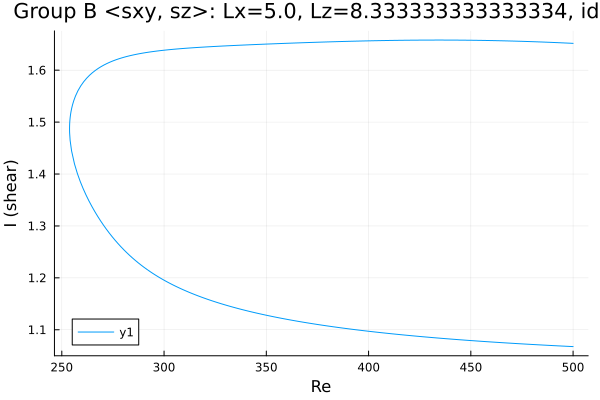

The table this chart was drawn from, first rows:
Re, shear
500.0, 1.652
498.8, 1.652
497.4, 1.652
496, 1.652
494.6, 1.653
493.2, 1.653
491.8, 1.653
490.3, 1.653
488.9, 1.654
487.5, 1.654
486.1, 1.654
484.7, 1.654
483.3, 1.655
481.9, 1.655
480.4, 1.655
479, 1.655
477.6, 1.655
476.2, 1.655
474.8, 1.656
473.4, 1.656
472, 1.656
470.5, 1.656
469.1, 1.656
467.7, 1.656
466.3, 1.657
464.9, 1.657
463.5, 1.657
462.1, 1.657
460.6, 1.657
459.2, 1.657
457.8, 1.657
456.4, 1.657
455, 1.657
453.6, 1.658
452.2, 1.658
450.7, 1.658
449.3, 1.658
447.9, 1.658
446.5, 1.658
445.1, 1.658
443.7, 1.658
442.3, 1.658
440.8, 1.658
439.4, 1.658
438, 1.658
436.6, 1.658
435.2, 1.658
433.8, 1.658
432.4, 1.658
430.9, 1.658
429.5, 1.658
428.1, 1.658
426.7, 1.658
426.1, 1.658
424.7, 1.658
423.3, 1.658
421.9, 1.658
420.5, 1.658
419.1, 1.658
417.7, 1.658
... 360 more rows
